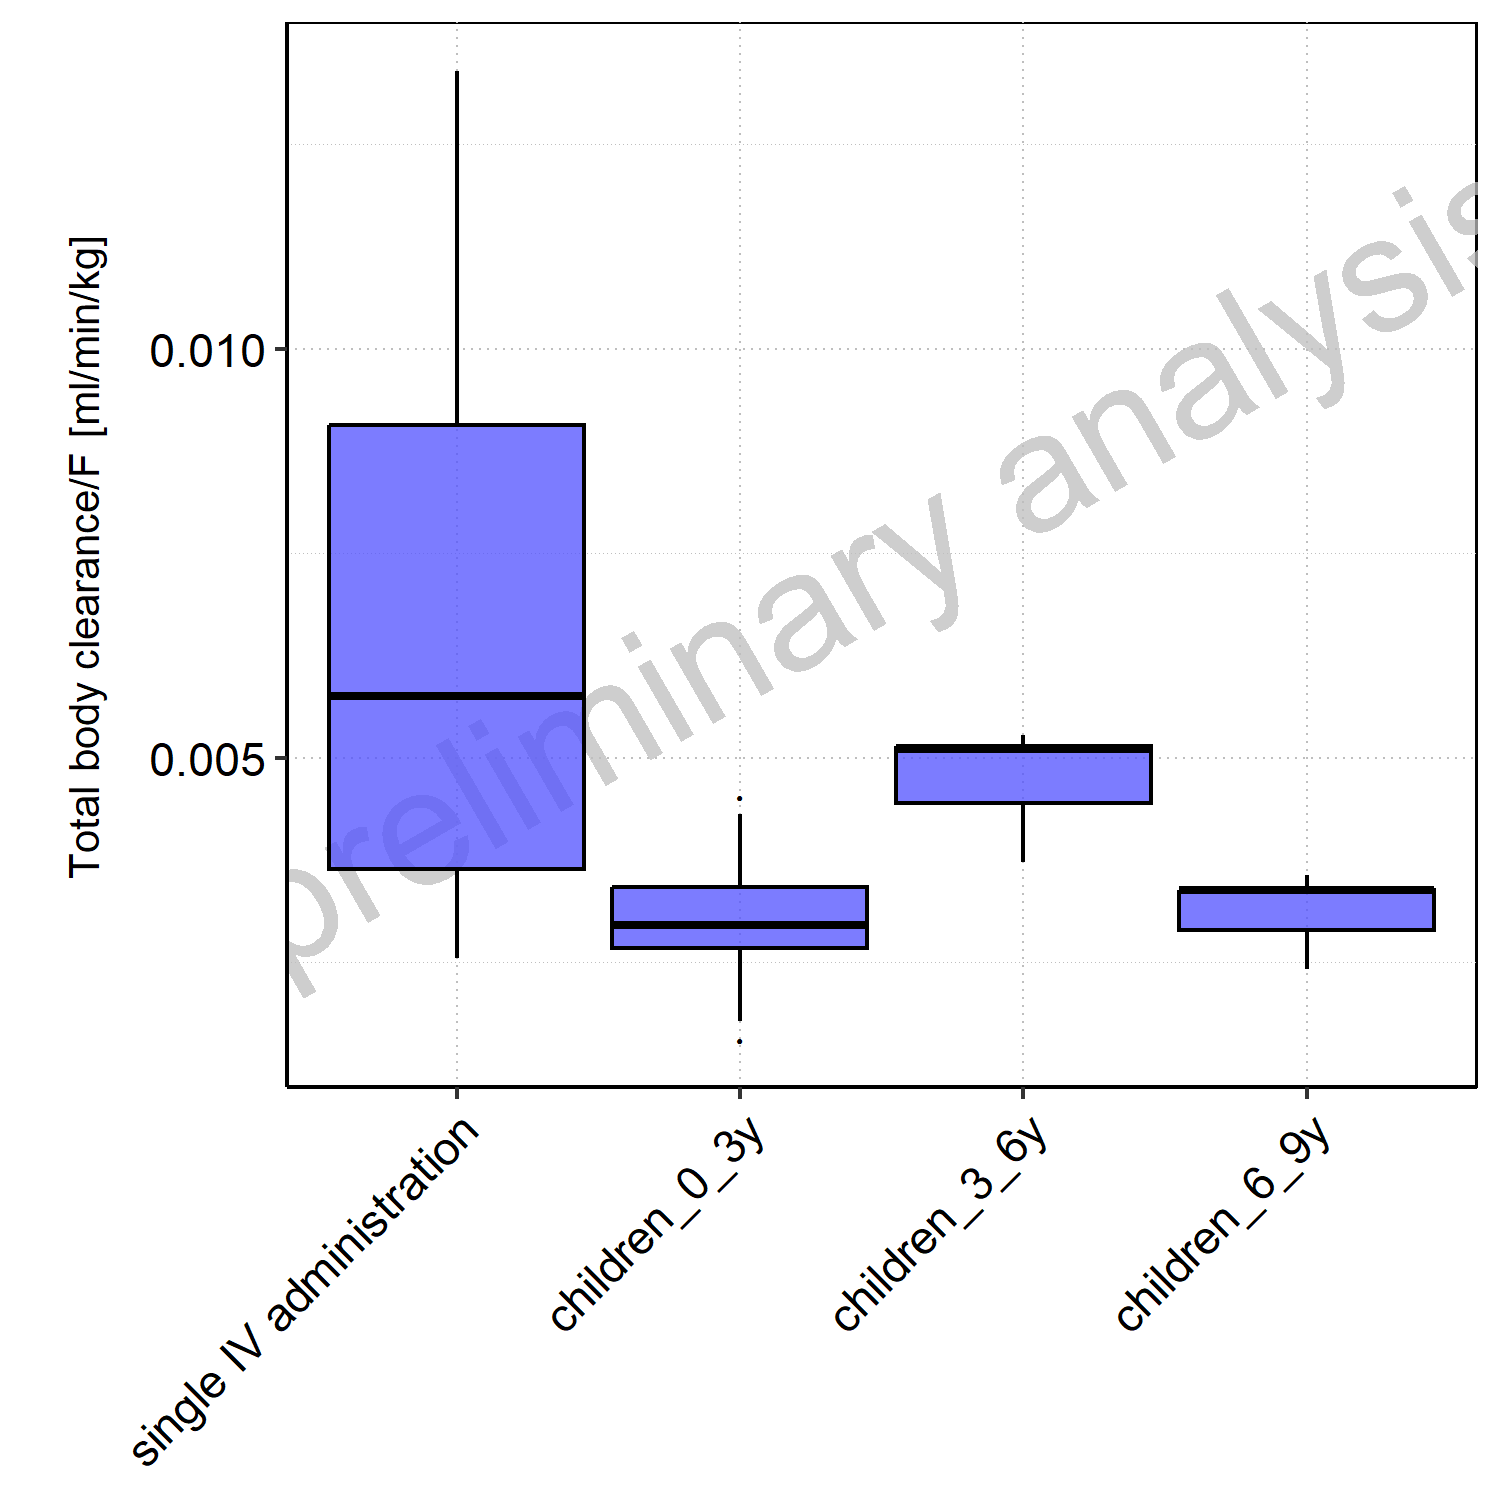

The data file committed next to this chart (first rows):
Population, N, 5<sup>th</sup> pctl, 25<sup>th</sup> pctl, 50<sup>th</sup> pctl, 75<sup>th</sup> pctl, 95<sup>th</sup> pctl, Mean, SD, Geo Mean, Geo SD
single IV administration, 10, 0.002548, 0.003643, 0.005756, 0.00907, 0.0134, 0.006819, 0.004165, 0.005755, 1.871
children_0_3y, 5, 0.001783, 0.002677, 0.002954, 0.00342, 0.004312, 0.003029, 0.001085, 0.00286, 1.481
children_3_6y, 5, 0.003722, 0.004442, 0.005105, 0.005144, 0.005283, 0.00471, 0.0007333, 0.00466, 1.183
children_6_9y, 5, 0.002412, 0.002897, 0.003379, 0.003388, 0.003567, 0.003113, 0.000529, 0.003074, 1.201
